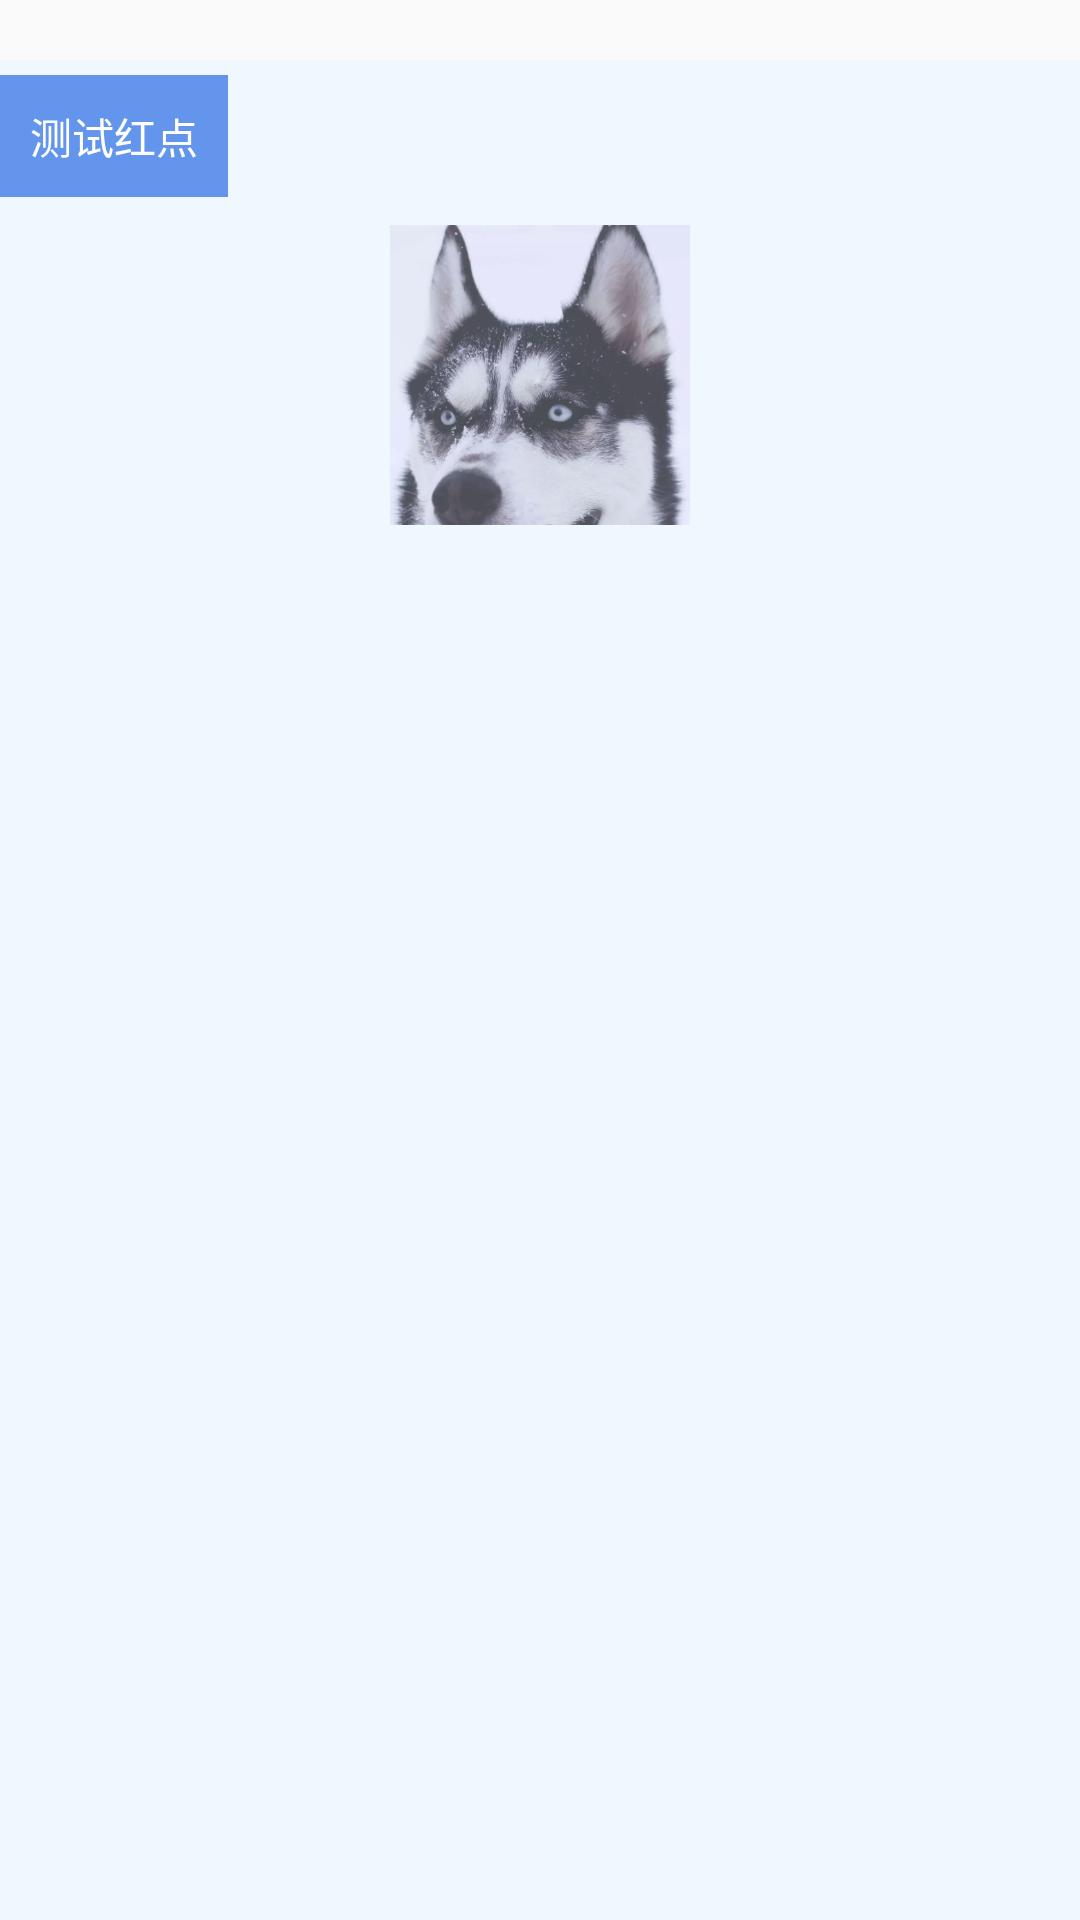

Write the Android layout XML for this screen, with the resource values it uses.
<!-- AndroidManifest.xml: application theme AppTheme -->
<!-- res/layout/activity_badge_drawable.xml -->
<?xml version="1.0" encoding="utf-8"?>
<FrameLayout xmlns:android="http://schemas.android.com/apk/res/android"
    xmlns:tools="http://schemas.android.com/tools"
    android:layout_width="match_parent"
    android:layout_height="match_parent"
    xmlns:app="http://schemas.android.com/apk/res-auto"
    android:orientation="vertical"
    tools:ignore="HardcodedText">


    <FrameLayout
        android:id="@+id/fl_content"
        android:layout_width="match_parent"
        android:layout_height="match_parent"
        android:layout_marginTop="20dp"
        android:background="@color/aliceblue"
        android:clipChildren="false"
        android:clipToPadding="false"
        android:paddingTop="5dp">


        <TextView
            android:id="@+id/tvBadge"
            android:layout_width="wrap_content"
            android:layout_height="wrap_content"
            android:background="@color/cornflowerblue"
            android:gravity="center"
            android:padding="10dp"
            android:text="测试红点"
            android:textColor="@color/white"
            android:textSize="14sp" />

        <com.google.android.material.imageview.ShapeableImageView
            android:layout_gravity="center_horizontal"
            android:layout_marginTop="50dp"
            android:src="@mipmap/dog"
            android:layout_width="100dp"
            android:layout_height="100dp"
            app:cornerFamily="rounded"
            app:cornerSize="30dp"/>
    </FrameLayout>
</FrameLayout>
<!-- resources referenced by this layout -->
<resources>
  <color name="aliceblue">#F0F8FF</color>
  <color name="cornflowerblue">#6495ED</color>
  <color name="white">#FFFFFF</color>
  <!-- mipmap dog: jpg bitmap (mipmap-xxhdpi, 237431 bytes) -->
  <style name="AppTheme" parent="Theme.AppCompat.Light.NoActionBar">
          
          <item name="colorPrimary">@color/colorPrimary</item>
          <item name="colorPrimaryDark">@color/colorPrimaryDark</item>
          <item name="colorAccent">@color/colorAccent</item>
      </style>
  <color name="colorPrimary">#3F51B5</color>
  <color name="colorPrimaryDark">#999999</color>
  <color name="colorAccent">#FF4081</color>
</resources>
